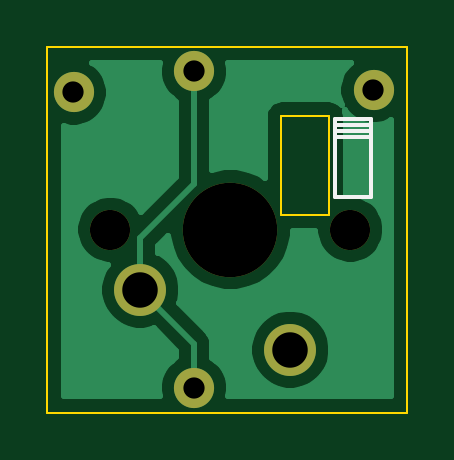
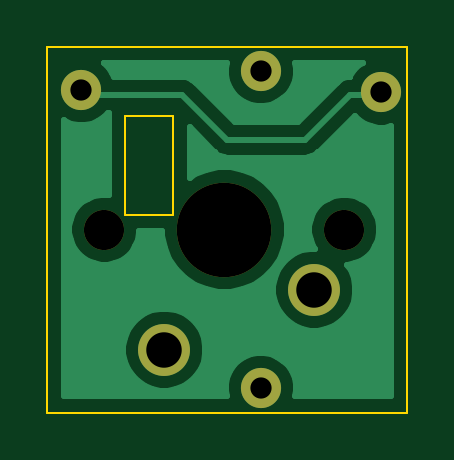
Circuit board: 11 layer files. Board 15.2 x 15.5 mm.
- bottom_copper: 1u Hand Wire Helpers-B_Cu.gbr (14450 bytes)
- bottom_mask: 1u Hand Wire Helpers-B_Mask.gbr (816 bytes)
- paste: 1u Hand Wire Helpers-B_Paste.gbr (507 bytes)
- bottom_silk: 1u Hand Wire Helpers-B_SilkS.gbr (932 bytes)
- outline: 1u Hand Wire Helpers-Edge_Cuts.gbr (947 bytes)
- top_copper: 1u Hand Wire Helpers-F_Cu.gbr (13380 bytes)
- top_mask: 1u Hand Wire Helpers-F_Mask.gbr (816 bytes)
- paste: 1u Hand Wire Helpers-F_Paste.gbr (507 bytes)
- top_silk: 1u Hand Wire Helpers-F_SilkS.gbr (1532 bytes)
- drill: 1u Hand Wire Helpers-NPTH.drl (337 bytes)
- drill: 1u Hand Wire Helpers-PTH.drl (382 bytes)

=== bottom_copper: 1u Hand Wire Helpers-B_Cu.gbr (14450 bytes, source omitted) ===
=== bottom_mask: 1u Hand Wire Helpers-B_Mask.gbr ===
G04 #@! TF.GenerationSoftware,KiCad,Pcbnew,(5.1.6)-1*
G04 #@! TF.CreationDate,2021-12-02T17:52:09-06:00*
G04 #@! TF.ProjectId,1u Hand Wire Helpers,31752048-616e-4642-9057-697265204865,rev?*
G04 #@! TF.SameCoordinates,Original*
G04 #@! TF.FileFunction,Soldermask,Bot*
G04 #@! TF.FilePolarity,Negative*
%FSLAX46Y46*%
G04 Gerber Fmt 4.6, Leading zero omitted, Abs format (unit mm)*
G04 Created by KiCad (PCBNEW (5.1.6)-1) date 2021-12-02 17:52:09*
%MOMM*%
%LPD*%
G01*
G04 APERTURE LIST*
%ADD10C,1.700000*%
%ADD11C,4.000000*%
%ADD12C,2.200000*%
G04 APERTURE END LIST*
D10*
X152019000Y-96139000D03*
X141859000Y-96139000D03*
D11*
X146939000Y-96139000D03*
D12*
X143129000Y-98679000D03*
X149479000Y-101219000D03*
D10*
X145398000Y-102834000D03*
X145398000Y-89434000D03*
X140298000Y-90334000D03*
X152998000Y-90234000D03*
M02*

=== paste: 1u Hand Wire Helpers-B_Paste.gbr ===
G04 #@! TF.GenerationSoftware,KiCad,Pcbnew,(5.1.6)-1*
G04 #@! TF.CreationDate,2021-12-02T17:52:09-06:00*
G04 #@! TF.ProjectId,1u Hand Wire Helpers,31752048-616e-4642-9057-697265204865,rev?*
G04 #@! TF.SameCoordinates,Original*
G04 #@! TF.FileFunction,Paste,Bot*
G04 #@! TF.FilePolarity,Positive*
%FSLAX46Y46*%
G04 Gerber Fmt 4.6, Leading zero omitted, Abs format (unit mm)*
G04 Created by KiCad (PCBNEW (5.1.6)-1) date 2021-12-02 17:52:09*
%MOMM*%
%LPD*%
G01*
G04 APERTURE LIST*
G04 APERTURE END LIST*
M02*

=== bottom_silk: 1u Hand Wire Helpers-B_SilkS.gbr ===
G04 #@! TF.GenerationSoftware,KiCad,Pcbnew,(5.1.6)-1*
G04 #@! TF.CreationDate,2021-12-02T17:52:09-06:00*
G04 #@! TF.ProjectId,1u Hand Wire Helpers,31752048-616e-4642-9057-697265204865,rev?*
G04 #@! TF.SameCoordinates,Original*
G04 #@! TF.FileFunction,Legend,Bot*
G04 #@! TF.FilePolarity,Positive*
%FSLAX46Y46*%
G04 Gerber Fmt 4.6, Leading zero omitted, Abs format (unit mm)*
G04 Created by KiCad (PCBNEW (5.1.6)-1) date 2021-12-02 17:52:09*
%MOMM*%
%LPD*%
G01*
G04 APERTURE LIST*
%ADD10C,0.150000*%
G04 APERTURE END LIST*
D10*
X148224714Y-96718380D02*
X148224714Y-95718380D01*
X147891380Y-96432666D01*
X147558047Y-95718380D01*
X147558047Y-96718380D01*
X147177095Y-95718380D02*
X146510428Y-96718380D01*
X146510428Y-95718380D02*
X147177095Y-96718380D01*
X145605666Y-96718380D02*
X146177095Y-96718380D01*
X145891380Y-96718380D02*
X145891380Y-95718380D01*
X145986619Y-95861238D01*
X146081857Y-95956476D01*
X146177095Y-96004095D01*
M02*

=== outline: 1u Hand Wire Helpers-Edge_Cuts.gbr ===
G04 #@! TF.GenerationSoftware,KiCad,Pcbnew,(5.1.6)-1*
G04 #@! TF.CreationDate,2021-12-02T17:52:09-06:00*
G04 #@! TF.ProjectId,1u Hand Wire Helpers,31752048-616e-4642-9057-697265204865,rev?*
G04 #@! TF.SameCoordinates,Original*
G04 #@! TF.FileFunction,Profile,NP*
%FSLAX46Y46*%
G04 Gerber Fmt 4.6, Leading zero omitted, Abs format (unit mm)*
G04 Created by KiCad (PCBNEW (5.1.6)-1) date 2021-12-02 17:52:09*
%MOMM*%
%LPD*%
G01*
G04 APERTURE LIST*
G04 #@! TA.AperFunction,Profile*
%ADD10C,0.100000*%
G04 #@! TD*
G04 APERTURE END LIST*
D10*
X149098000Y-91313000D02*
X149098000Y-95504000D01*
X151130000Y-91313000D02*
X149098000Y-91313000D01*
X151130000Y-95504000D02*
X151130000Y-91313000D01*
X149098000Y-95504000D02*
X151130000Y-95504000D01*
X154432000Y-103886000D02*
X154432000Y-88392000D01*
X139192000Y-103886000D02*
X154432000Y-103886000D01*
X139192000Y-88392000D02*
X139192000Y-103886000D01*
X154432000Y-88392000D02*
X139192000Y-88392000D01*
M02*

=== top_copper: 1u Hand Wire Helpers-F_Cu.gbr (13380 bytes, source omitted) ===
=== top_mask: 1u Hand Wire Helpers-F_Mask.gbr ===
G04 #@! TF.GenerationSoftware,KiCad,Pcbnew,(5.1.6)-1*
G04 #@! TF.CreationDate,2021-12-02T17:52:09-06:00*
G04 #@! TF.ProjectId,1u Hand Wire Helpers,31752048-616e-4642-9057-697265204865,rev?*
G04 #@! TF.SameCoordinates,Original*
G04 #@! TF.FileFunction,Soldermask,Top*
G04 #@! TF.FilePolarity,Negative*
%FSLAX46Y46*%
G04 Gerber Fmt 4.6, Leading zero omitted, Abs format (unit mm)*
G04 Created by KiCad (PCBNEW (5.1.6)-1) date 2021-12-02 17:52:09*
%MOMM*%
%LPD*%
G01*
G04 APERTURE LIST*
%ADD10C,1.700000*%
%ADD11C,4.000000*%
%ADD12C,2.200000*%
G04 APERTURE END LIST*
D10*
X152019000Y-96139000D03*
X141859000Y-96139000D03*
D11*
X146939000Y-96139000D03*
D12*
X143129000Y-98679000D03*
X149479000Y-101219000D03*
D10*
X145398000Y-102834000D03*
X145398000Y-89434000D03*
X140298000Y-90334000D03*
X152998000Y-90234000D03*
M02*

=== paste: 1u Hand Wire Helpers-F_Paste.gbr ===
G04 #@! TF.GenerationSoftware,KiCad,Pcbnew,(5.1.6)-1*
G04 #@! TF.CreationDate,2021-12-02T17:52:09-06:00*
G04 #@! TF.ProjectId,1u Hand Wire Helpers,31752048-616e-4642-9057-697265204865,rev?*
G04 #@! TF.SameCoordinates,Original*
G04 #@! TF.FileFunction,Paste,Top*
G04 #@! TF.FilePolarity,Positive*
%FSLAX46Y46*%
G04 Gerber Fmt 4.6, Leading zero omitted, Abs format (unit mm)*
G04 Created by KiCad (PCBNEW (5.1.6)-1) date 2021-12-02 17:52:09*
%MOMM*%
%LPD*%
G01*
G04 APERTURE LIST*
G04 APERTURE END LIST*
M02*

=== top_silk: 1u Hand Wire Helpers-F_SilkS.gbr ===
G04 #@! TF.GenerationSoftware,KiCad,Pcbnew,(5.1.6)-1*
G04 #@! TF.CreationDate,2021-12-02T17:52:09-06:00*
G04 #@! TF.ProjectId,1u Hand Wire Helpers,31752048-616e-4642-9057-697265204865,rev?*
G04 #@! TF.SameCoordinates,Original*
G04 #@! TF.FileFunction,Legend,Top*
G04 #@! TF.FilePolarity,Positive*
%FSLAX46Y46*%
G04 Gerber Fmt 4.6, Leading zero omitted, Abs format (unit mm)*
G04 Created by KiCad (PCBNEW (5.1.6)-1) date 2021-12-02 17:52:09*
%MOMM*%
%LPD*%
G01*
G04 APERTURE LIST*
%ADD10C,0.150000*%
G04 APERTURE END LIST*
D10*
X151384000Y-91694000D02*
X152908000Y-91694000D01*
X151384000Y-91948000D02*
X151384000Y-91694000D01*
X152908000Y-91948000D02*
X151384000Y-91948000D01*
X152908000Y-92202000D02*
X152908000Y-91948000D01*
X151384000Y-92202000D02*
X152908000Y-92202000D01*
X151638000Y-91440000D02*
X151384000Y-91440000D01*
X152908000Y-91440000D02*
X151638000Y-91440000D01*
X152908000Y-94742000D02*
X152908000Y-91440000D01*
X151384000Y-94742000D02*
X152908000Y-94742000D01*
X151384000Y-91440000D02*
X151384000Y-94742000D01*
X146581904Y-96464380D02*
X146581904Y-95464380D01*
X146820000Y-95464380D01*
X146962857Y-95512000D01*
X147058095Y-95607238D01*
X147105714Y-95702476D01*
X147153333Y-95892952D01*
X147153333Y-96035809D01*
X147105714Y-96226285D01*
X147058095Y-96321523D01*
X146962857Y-96416761D01*
X146820000Y-96464380D01*
X146581904Y-96464380D01*
X148105714Y-96464380D02*
X147534285Y-96464380D01*
X147820000Y-96464380D02*
X147820000Y-95464380D01*
X147724761Y-95607238D01*
X147629523Y-95702476D01*
X147534285Y-95750095D01*
M02*

=== drill: 1u Hand Wire Helpers-NPTH.drl ===
M48
; DRILL file {KiCad (5.1.6)-1} date 12/02/21 17:52:11
; FORMAT={-:-/ absolute / inch / decimal}
; #@! TF.CreationDate,2021-12-02T17:52:11-06:00
; #@! TF.GenerationSoftware,Kicad,Pcbnew,(5.1.6)-1
; #@! TF.FileFunction,NonPlated,1,2,NPTH
FMAT,2
INCH
T1C0.0669
T2C0.1575
%
G90
G05
T1
X5.585Y-3.785
X5.985Y-3.785
T2
X5.785Y-3.785
T0
M30

=== drill: 1u Hand Wire Helpers-PTH.drl ===
M48
; DRILL file {KiCad (5.1.6)-1} date 12/02/21 17:52:11
; FORMAT={-:-/ absolute / inch / decimal}
; #@! TF.CreationDate,2021-12-02T17:52:11-06:00
; #@! TF.GenerationSoftware,Kicad,Pcbnew,(5.1.6)-1
; #@! TF.FileFunction,Plated,1,2,PTH
FMAT,2
INCH
T1C0.0354
T2C0.0591
%
G90
G05
T1
X5.5235Y-3.5565
X5.7243Y-3.521
X5.7243Y-4.0486
X6.0235Y-3.5525
T2
X5.635Y-3.885
X5.885Y-3.985
T0
M30
